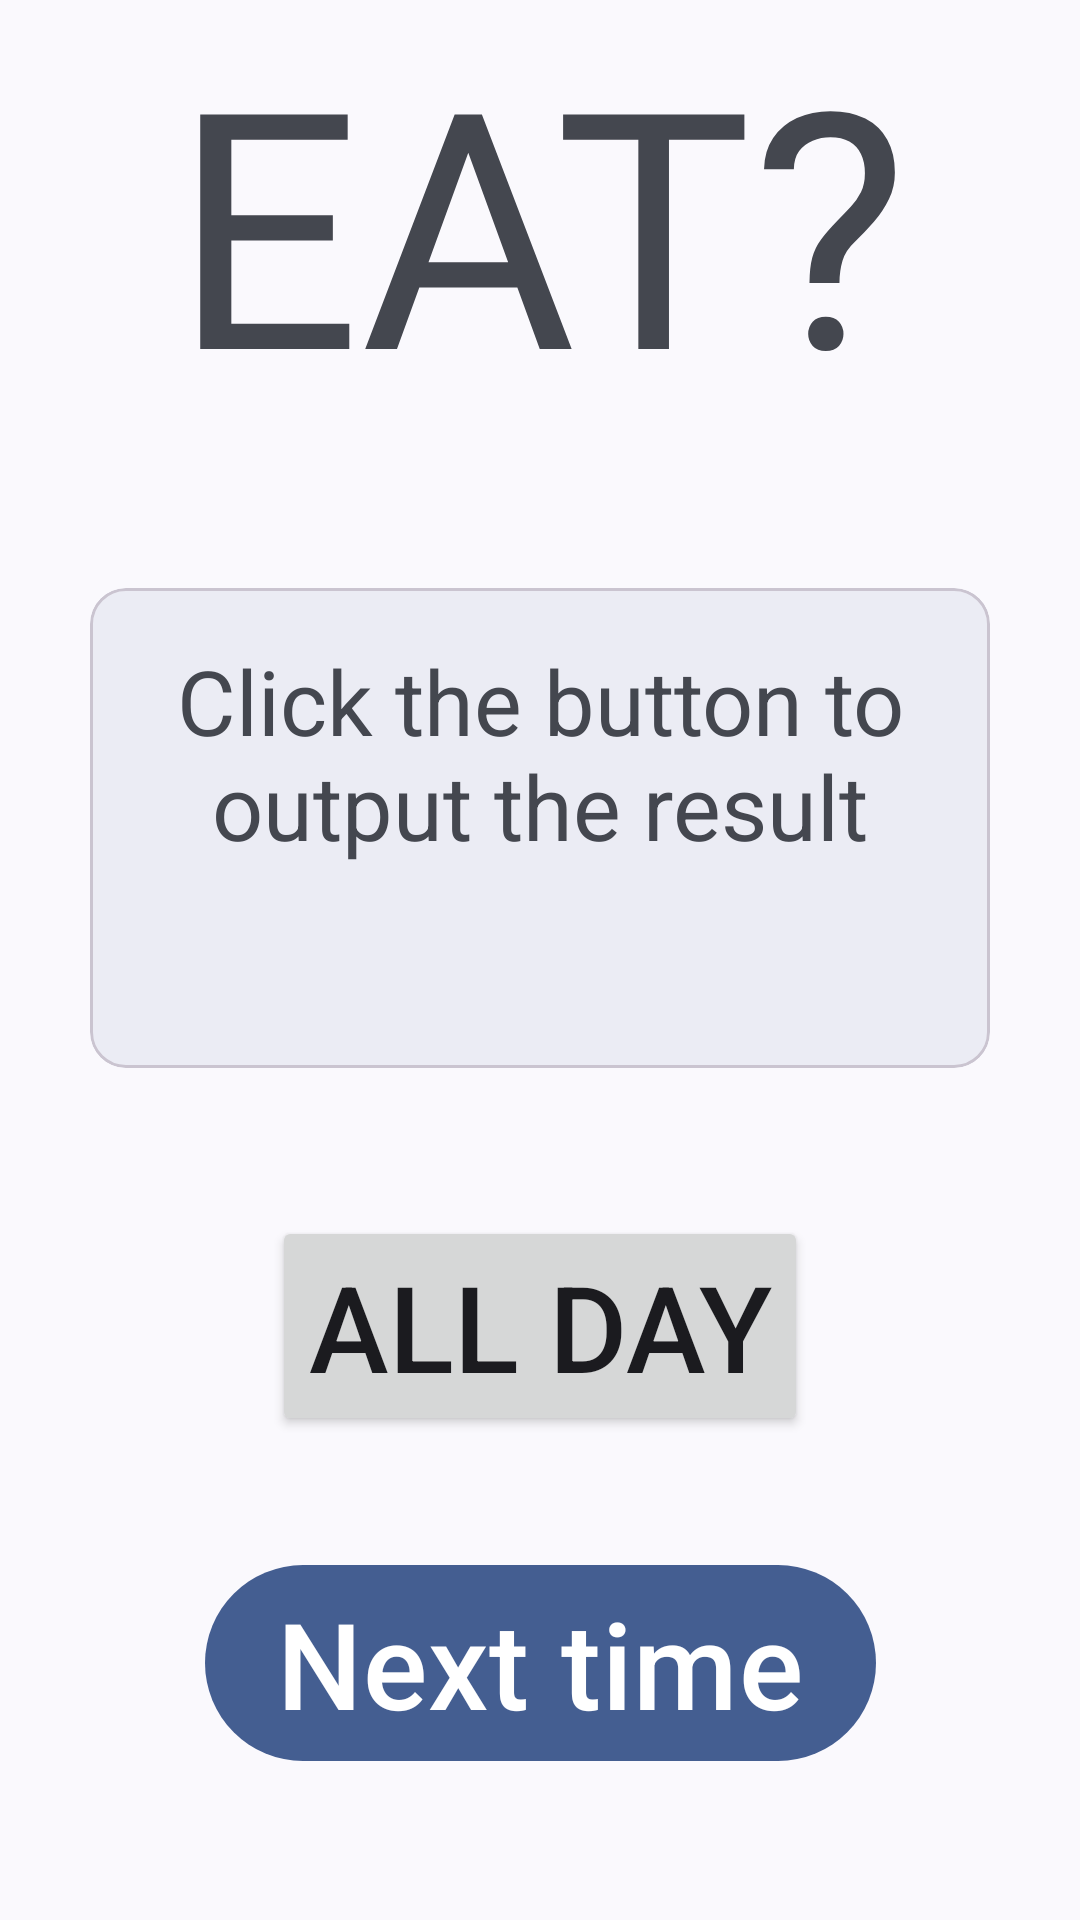

This screen was rendered from an Android layout file. Write that file and the resources it references.
<!-- AndroidManifest.xml: application theme Theme.TodayToEat -->
<!-- res/layout/fragment_main.xml -->
<?xml version="1.0" encoding="utf-8"?>
<FrameLayout xmlns:android="http://schemas.android.com/apk/res/android"
    xmlns:tools="http://schemas.android.com/tools"
    android:layout_width="match_parent"
    android:layout_height="match_parent"
    xmlns:app="http://schemas.android.com/apk/res-auto"
    tools:context=".fragment.MainFragment">

    <androidx.constraintlayout.widget.ConstraintLayout
        android:id="@+id/top_root_layout"
        android:layout_width="match_parent"
        android:layout_height="match_parent"
        android:layout_marginTop="@dimen/_30sdp">

        <TextView
            android:id="@+id/title"
            android:layout_width="wrap_content"
            android:layout_height="wrap_content"
            android:gravity="center"
            android:text="@string/title"
            android:textSize="110sp"
            app:layout_constraintEnd_toEndOf="parent"
            app:layout_constraintStart_toStartOf="parent"
            app:layout_constraintTop_toTopOf="parent" />


        
        <com.google.android.material.card.MaterialCardView
            android:id="@+id/card_text"
            android:layout_width="match_parent"
            android:layout_height="160dp"
            android:layout_margin="30sp"
            app:cardElevation="3sp"
            android:outlineAmbientShadowColor="@android:color/transparent"
            android:outlineSpotShadowColor="@android:color/transparent"
            app:layout_constraintBottom_toTopOf="@+id/btn_all_day"
            app:layout_constraintEnd_toEndOf="parent"
            app:layout_constraintStart_toStartOf="parent"
            app:layout_constraintTop_toBottomOf="@+id/title">

            <androidx.constraintlayout.widget.ConstraintLayout
                android:layout_width="match_parent"
                android:layout_height="match_parent"
                android:orientation="vertical"
                android:layout_margin="10sp">

                
                <TextView
                    android:id="@+id/tv_result_first_line"
                    android:layout_width="0dp"
                    android:layout_height="wrap_content"
                    android:layout_marginTop="10dp"
                    android:layout_marginBottom="10dp"
                    android:gravity="center"
                    android:maxLines="2"
                    android:text="@string/result"
                    android:textSize="30sp"
                    app:autoSizeMaxTextSize="30sp"
                    app:autoSizeMinTextSize="14sp"
                    app:autoSizeStepGranularity="1sp"
                    app:autoSizeTextType="uniform"
                    app:layout_constraintBottom_toTopOf="@id/tv_result_second_line"
                    app:layout_constraintEnd_toEndOf="parent"
                    app:layout_constraintStart_toStartOf="parent"
                    app:layout_constraintTop_toTopOf="parent" />

                <TextView
                    android:id="@+id/tv_result_second_line"
                    android:layout_width="0dp"
                    android:layout_height="wrap_content"
                    android:layout_marginBottom="10dp"
                    android:gravity="center"
                    android:maxLines="2"
                    android:text=""
                    android:textSize="30sp"
                    app:autoSizeMaxTextSize="30sp"
                    app:autoSizeMinTextSize="14sp"
                    app:autoSizeStepGranularity="1sp"
                    app:autoSizeTextType="uniform"
                    app:layout_constraintBottom_toBottomOf="parent"
                    app:layout_constraintEnd_toEndOf="parent"
                    app:layout_constraintStart_toStartOf="parent"
                    app:layout_constraintTop_toBottomOf="@id/tv_result_first_line" />

            </androidx.constraintlayout.widget.ConstraintLayout>

        </com.google.android.material.card.MaterialCardView>


        
        <Button
            android:id="@+id/btn_all_day"
            android:layout_width="wrap_content"
            android:layout_height="wrap_content"
            android:layout_marginTop="250dp"
            android:layout_marginBottom="30dp"
            android:maxLines="1"
            android:text="@string/all_day"
            android:textSize="40sp"
            app:autoSizeMaxTextSize="40sp"
            app:autoSizeMinTextSize="22sp"
            app:autoSizeStepGranularity="1sp"
            app:autoSizeTextType="uniform"
            app:layout_constraintBottom_toTopOf="@+id/btn_next_time"
            app:layout_constraintEnd_toEndOf="parent"
            app:layout_constraintStart_toStartOf="parent"
            app:layout_constraintTop_toBottomOf="@+id/title"
            android:visibility="visible" />

        <com.google.android.material.button.MaterialButton
            android:id="@+id/btn_next_time"
            android:layout_width="wrap_content"
            android:layout_height="wrap_content"
            android:layout_marginBottom="40dp"
            android:maxLines="1"
            android:text="@string/next_time"
            android:textSize="40sp"
            app:autoSizeMaxTextSize="40sp"
            app:autoSizeMinTextSize="22sp"
            app:autoSizeStepGranularity="1sp"
            app:autoSizeTextType="uniform"
            app:layout_constraintBottom_toBottomOf="parent"
            app:layout_constraintEnd_toEndOf="parent"
            app:layout_constraintStart_toStartOf="parent"
            app:layout_constraintTop_toBottomOf="@+id/btn_all_day"
            android:visibility="visible" />

    </androidx.constraintlayout.widget.ConstraintLayout>

</FrameLayout>
<!-- resources referenced by this layout -->
<resources>
  <string name="all_day">All day</string>
  <string name="next_time">Next time</string>
  <string name="result">Click the button to output the result</string>
  <string name="title">EAT?</string>
  <style name="Theme.TodayToEat" parent="@style/Theme.TodayToEatBase" />
  <color name="md_theme_primary">#5D5E62</color>
  <color name="md_theme_onPrimary">#FFFFFF</color>
  <color name="md_theme_primaryContainer">#949498</color>
  <color name="md_theme_onPrimaryContainer">#2C2D30</color>
  <color name="md_theme_secondary">#5F5E60</color>
  <color name="md_theme_onSecondary">#FFFFFF</color>
  <color name="md_theme_secondaryContainer">#E1DFE0</color>
  <color name="md_theme_onSecondaryContainer">#636264</color>
  <color name="md_theme_tertiary">#635D60</color>
  <color name="md_theme_onTertiary">#FFFFFF</color>
  <color name="md_theme_tertiaryContainer">#9A9296</color>
  <color name="md_theme_onTertiaryContainer">#312B2F</color>
  <color name="md_theme_error">#BA1A1A</color>
  <color name="md_theme_onError">#FFFFFF</color>
  <color name="md_theme_errorContainer">#FFDAD6</color>
  <color name="md_theme_onErrorContainer">#93000A</color>
  <color name="md_theme_background">#FCF8F8</color>
  <color name="md_theme_onBackground">#1C1B1C</color>
  <color name="md_theme_surface">#FCF8F8</color>
  <color name="md_theme_onSurface">#1C1B1C</color>
  <color name="md_theme_surfaceVariant">#E3E2E7</color>
  <color name="md_theme_onSurfaceVariant">#45474A</color>
  <color name="md_theme_outline">#76777B</color>
  <color name="md_theme_outlineVariant">#C6C6CB</color>
  <color name="md_theme_inverseSurface">#313030</color>
  <color name="md_theme_inverseOnSurface">#F4F0F0</color>
  <color name="md_theme_inversePrimary">#C7C6CA</color>
  <color name="md_theme_primaryFixed">#E3E2E6</color>
  <color name="md_theme_onPrimaryFixed">#1A1C1F</color>
  <color name="md_theme_primaryFixedDim">#C7C6CA</color>
  <color name="md_theme_onPrimaryFixedVariant">#46474A</color>
  <color name="md_theme_secondaryFixed">#E4E2E3</color>
  <color name="md_theme_onSecondaryFixed">#1B1B1D</color>
  <color name="md_theme_secondaryFixedDim">#C8C6C7</color>
  <color name="md_theme_onSecondaryFixedVariant">#474648</color>
  <color name="md_theme_tertiaryFixed">#EAE0E4</color>
  <color name="md_theme_onTertiaryFixed">#1F1A1D</color>
  <color name="md_theme_tertiaryFixedDim">#CDC4C8</color>
  <color name="md_theme_onTertiaryFixedVariant">#4B4549</color>
  <color name="md_theme_surfaceDim">#DDD9D9</color>
  <color name="md_theme_surfaceBright">#FCF8F8</color>
  <color name="md_theme_surfaceContainerLowest">#FFFFFF</color>
  <color name="md_theme_surfaceContainerLow">#F7F3F2</color>
  <color name="md_theme_surfaceContainer">#F1EDED</color>
  <color name="md_theme_surfaceContainerHigh">#EBE7E7</color>
  <color name="md_theme_surfaceContainerHighest">#E5E2E1</color>
  <color name="transparent">#00ffffff</color>
  <style name="ThemeOverlay.TodayToEat.MaterialAlertDialog" parent="ThemeOverlay.Material3.MaterialAlertDialog">
          <item name="buttonBarPositiveButtonStyle">@style/Widget.TodayToEat.DialogButton</item>
          <item name="buttonBarNegativeButtonStyle">@style/Widget.TodayToEat.DialogButton</item>
          <item name="buttonBarNeutralButtonStyle">@style/Widget.TodayToEat.DialogButton</item>
      </style>
  <style name="Widget.TodayToEat.DialogButton" parent="Widget.Material3.Button.TextButton.Dialog">
          <item name="android:maxLines">1</item>
          <item name="autoSizeTextType">uniform</item>
          <item name="autoSizeMinTextSize">10sp</item>
          <item name="autoSizeMaxTextSize">14sp</item>
          <item name="autoSizeStepGranularity">1sp</item>
      </style>
</resources>
